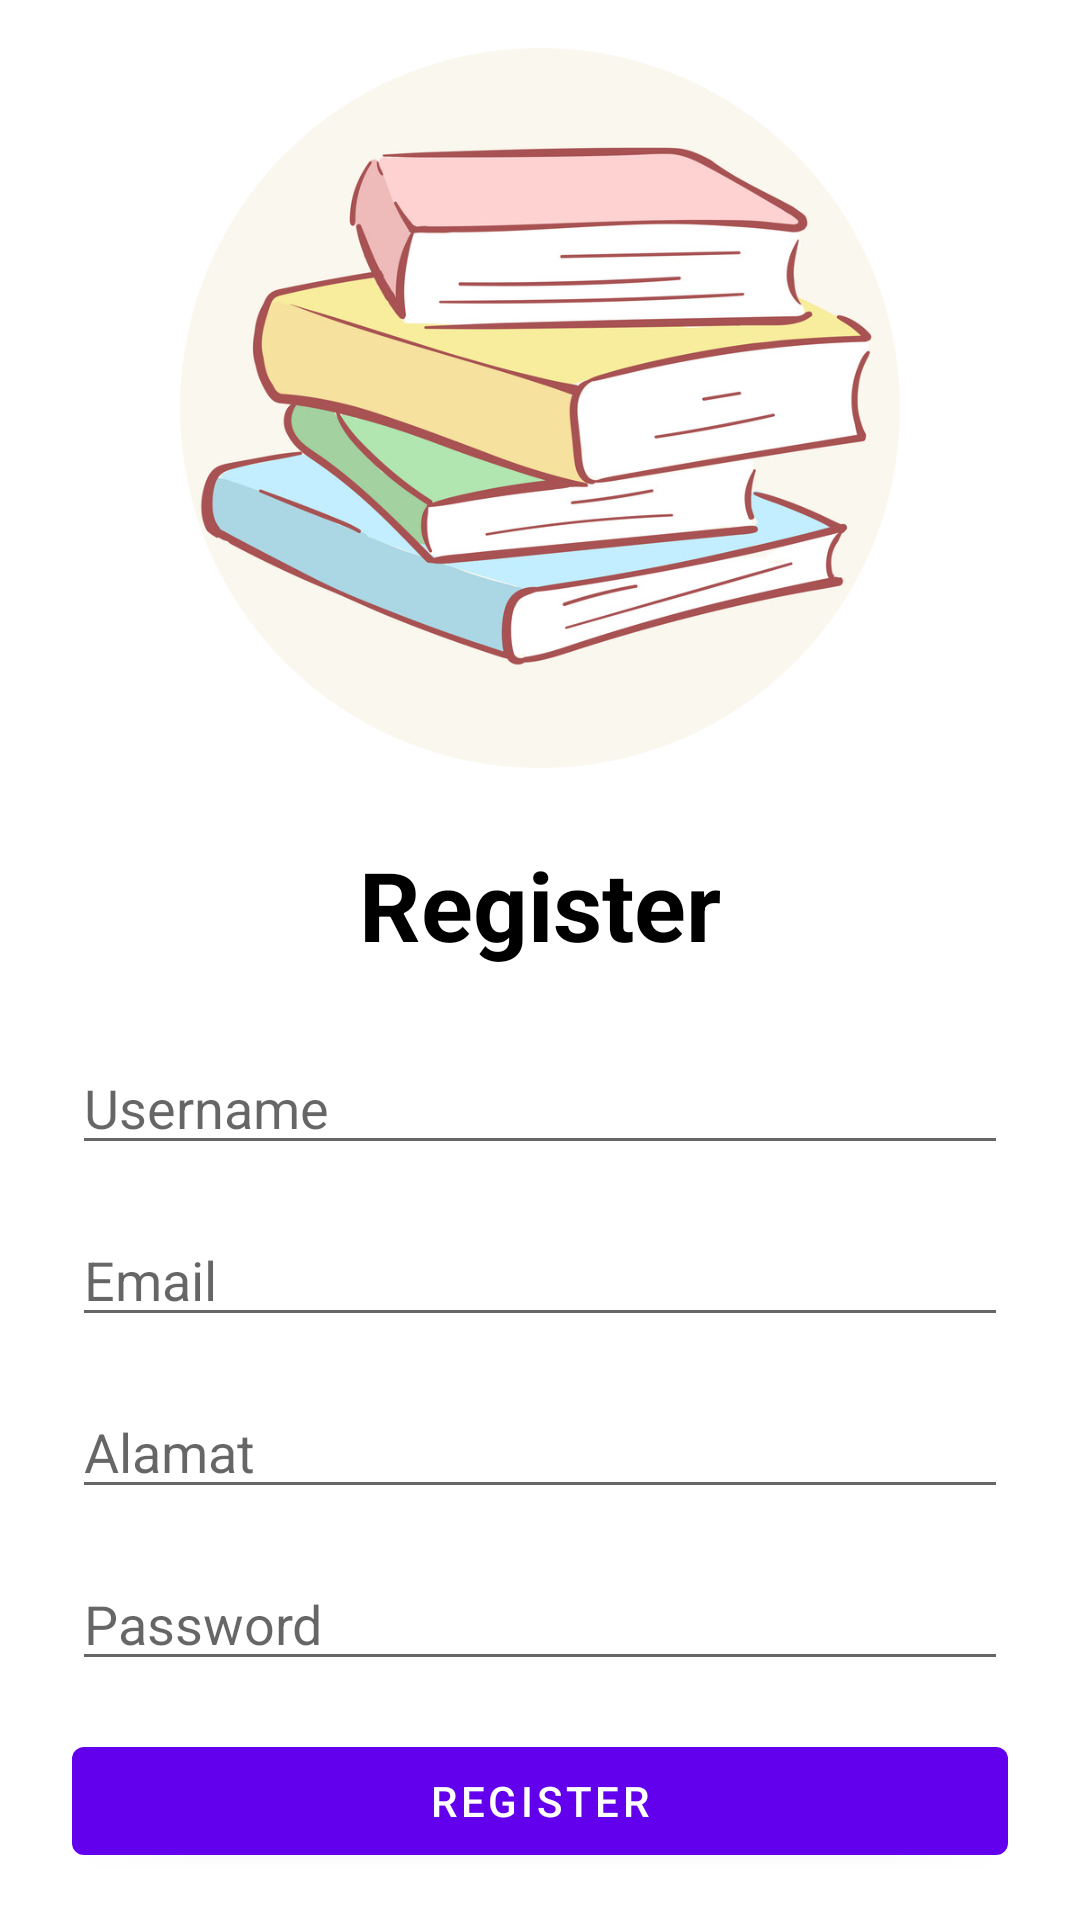

The Android layout XML behind this screen, and the referenced resources:
<!-- AndroidManifest.xml: application theme Theme.UTF_PBP_F_4 -->
<!-- res/layout/activity_register.xml -->
<?xml version="1.0" encoding="utf-8"?>
<androidx.constraintlayout.widget.ConstraintLayout xmlns:android="http://schemas.android.com/apk/res/android"
    xmlns:tools="http://schemas.android.com/tools"
    xmlns:app="http://schemas.android.com/apk/res-auto"
    android:layout_width="match_parent"
    android:layout_height="match_parent"
    tools:context=".ui.auth.RegisterActivity">

    <ImageView
        android:id="@+id/ivLogin"
        android:layout_width="240dp"
        android:layout_height="240dp"
        android:layout_marginTop="16dp"
        android:src="@drawable/logo"
        app:layout_constraintEnd_toEndOf="parent"
        app:layout_constraintStart_toStartOf="parent"
        app:layout_constraintTop_toTopOf="parent"/>

    <TextView
        android:id="@+id/txtRegister"
        android:layout_width="wrap_content"
        android:layout_height="wrap_content"
        android:layout_marginTop="24dp"
        android:text="@string/register"
        android:textColor="@color/black"
        android:textSize="32sp"
        android:textStyle="bold"
        app:layout_constraintEnd_toEndOf="@+id/ivLogin"
        app:layout_constraintStart_toStartOf="@+id/ivLogin"
        app:layout_constraintTop_toBottomOf="@+id/ivLogin" />

    <EditText
        android:id="@+id/etUsername"
        android:layout_width="match_parent"
        android:layout_height="wrap_content"
        app:layout_constraintEnd_toEndOf="parent"
        app:layout_constraintStart_toStartOf="parent"
        app:layout_constraintTop_toBottomOf="@+id/txtRegister"
        android:hint="@string/username"
        android:layout_marginStart="24dp"
        android:layout_marginEnd="24dp"
        android:layout_marginTop="24dp"
        style="@style/Widget.AppCompat.EditText"
        android:autofillHints="name"
        android:inputType="text" />

    <EditText
        android:id="@+id/etEmail"
        android:layout_width="match_parent"
        android:layout_height="wrap_content"
        app:layout_constraintEnd_toEndOf="parent"
        app:layout_constraintStart_toStartOf="parent"
        app:layout_constraintTop_toBottomOf="@+id/etUsername"
        android:hint="@string/email"
        android:layout_marginStart="24dp"
        android:layout_marginEnd="24dp"
        android:layout_marginTop="16dp"
        style="@style/Widget.AppCompat.EditText"
        android:autofillHints="username"
        android:inputType="textEmailAddress" />

    <EditText
        android:id="@+id/etAlamat"
        android:layout_width="match_parent"
        android:layout_height="wrap_content"
        app:layout_constraintTop_toBottomOf="@+id/etEmail"
        android:hint="@string/alamat"
        android:layout_marginStart="24dp"
        android:layout_marginEnd="24dp"
        android:layout_marginTop="16dp"
        android:inputType="text"
        android:autofillHints="alamat"
        style="@style/Widget.AppCompat.EditText"/>

    <EditText
        android:id="@+id/etPassword"
        android:layout_width="match_parent"
        android:layout_height="wrap_content"
        app:layout_constraintTop_toBottomOf="@+id/etAlamat"
        android:hint="@string/password"
        android:layout_marginStart="24dp"
        android:layout_marginEnd="24dp"
        android:layout_marginTop="16dp"
        android:inputType="textPassword"
        android:autofillHints="password"
        style="@style/Widget.AppCompat.EditText"/>

    <LinearLayout
        android:id="@+id/linearLayout"
        android:layout_width="0dp"
        android:layout_height="wrap_content"
        android:layout_marginTop="16dp"
        app:layout_constraintEnd_toEndOf="@+id/etPassword"
        app:layout_constraintStart_toStartOf="@+id/etPassword"
        app:layout_constraintTop_toBottomOf="@+id/etPassword">


        <com.google.android.material.button.MaterialButton
            android:id="@+id/btnRegister"
            android:layout_width="wrap_content"
            android:layout_height="wrap_content"
            android:layout_weight="1"
            android:text="@string/register" />

    </LinearLayout>


    <com.google.android.material.button.MaterialButton
        android:id="@+id/btnLogin"
        style="@style/Widget.MaterialComponents.Button.TextButton"
        android:layout_width="wrap_content"
        android:layout_height="wrap_content"
        android:layout_marginTop="8dp"
        android:text="@string/login"
        android:textStyle="italic"
        android:textSize="12sp"
        android:textColor="#0097A7"
        app:layout_constraintEnd_toEndOf="parent"
        app:layout_constraintStart_toStartOf="parent"
        app:layout_constraintTop_toBottomOf="@+id/linearLayout" />

</androidx.constraintlayout.widget.ConstraintLayout>
<!-- resources referenced by this layout -->
<resources>
  <!-- drawable logo: png bitmap (drawable, 315358 bytes) -->
  <string name="alamat">Alamat</string>
  <string name="email">Email</string>
  <string name="login">LOG IN</string>
  <string name="password">Password</string>
  <string name="register">Register</string>
  <string name="username">Username</string>
  <style name="Theme.UTF_PBP_F_4" parent="Theme.MaterialComponents.DayNight.DarkActionBar">
          
          <item name="colorPrimary">@color/purple_500</item>
          <item name="colorPrimaryVariant">@color/purple_700</item>
          <item name="colorOnPrimary">@color/white</item>
          
          <item name="colorSecondary">@color/teal_200</item>
          <item name="colorSecondaryVariant">@color/teal_700</item>
          <item name="colorOnSecondary">@color/black</item>
          
          <item name="android:statusBarColor" tools:targetApi="l">?attr/colorPrimaryVariant</item>
          
      </style>
  <!-- not gathered from this repository: default colours our renderer supplied (Android Studio template values) -->
  <color name="purple_500">#FF6200EE</color>
  <color name="purple_700">#FF3700B3</color>
  <color name="teal_200">#FF03DAC5</color>
  <color name="teal_700">#FF018786</color>
  <color name="black">#FF000000</color>
  <color name="white">#FFFFFFFF</color>
</resources>
